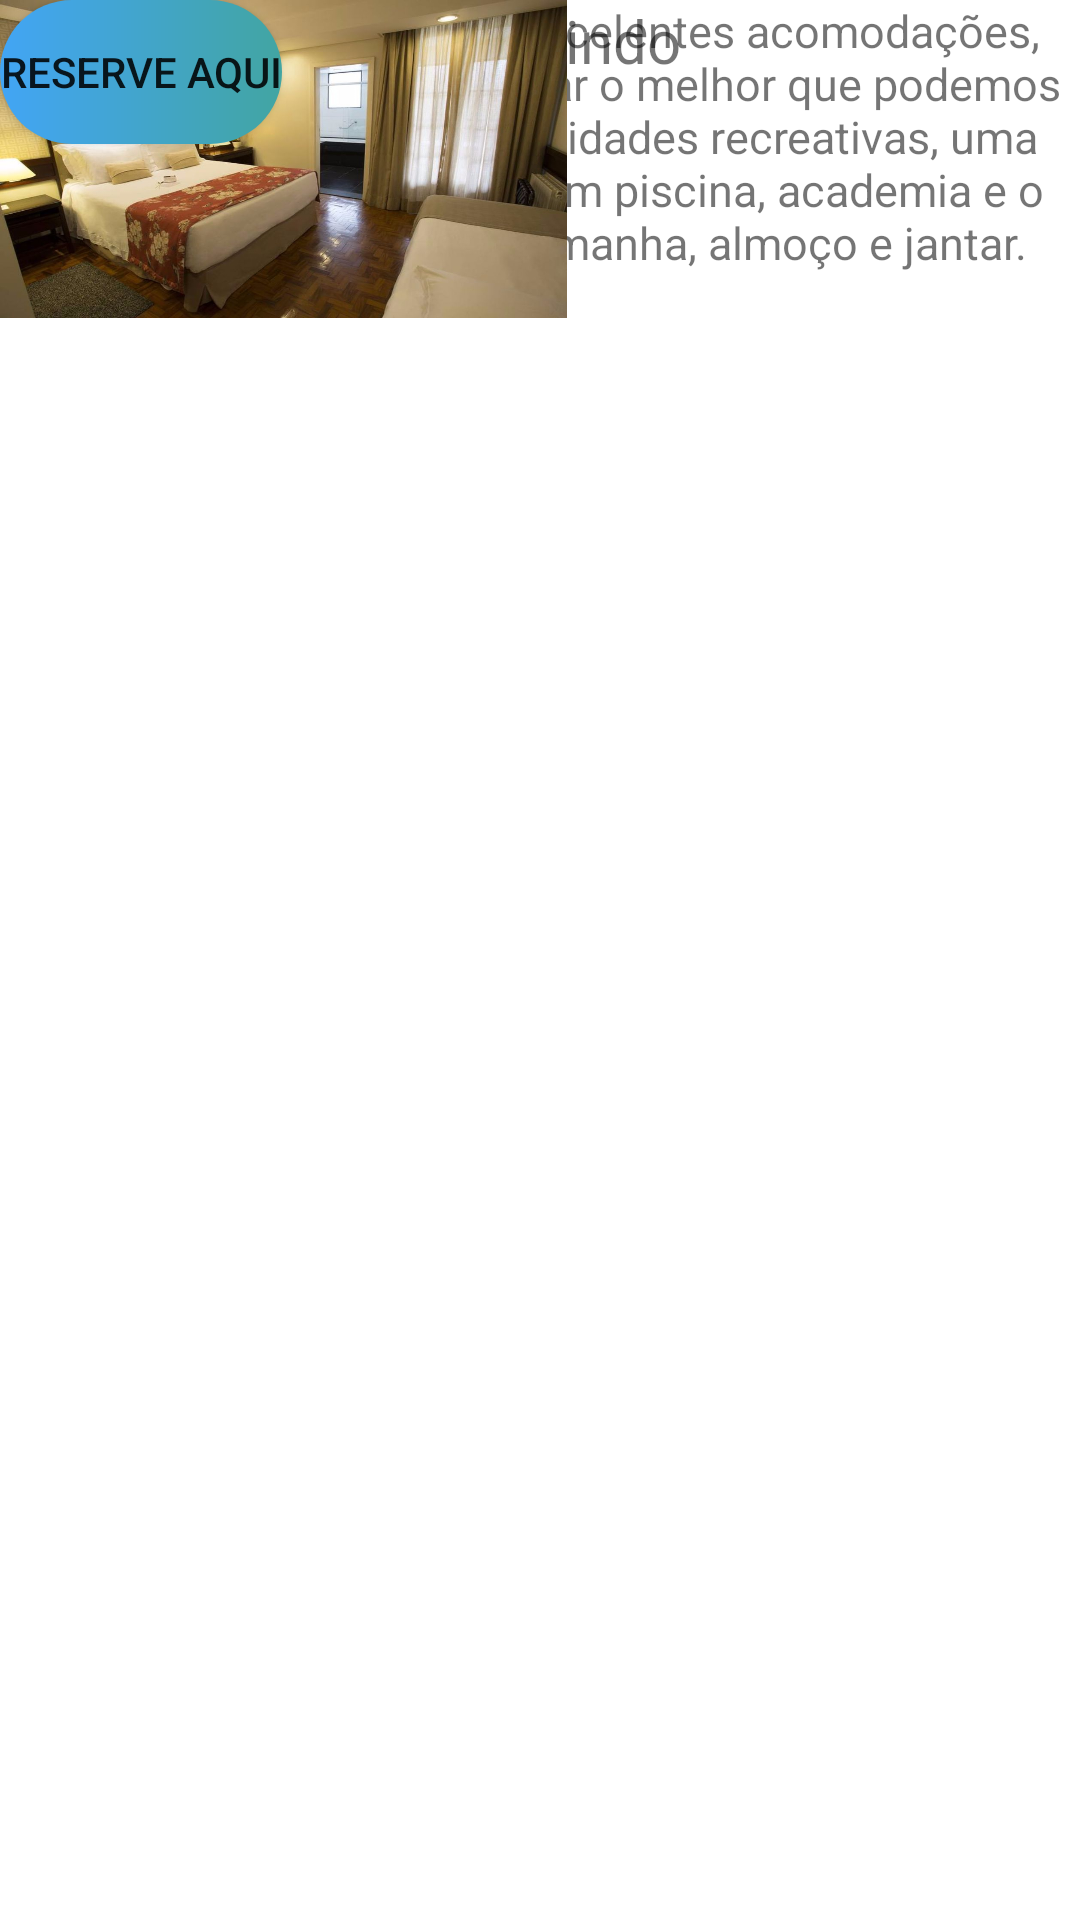

Android layout source for this screen:
<!-- AndroidManifest.xml: application theme Theme.PIM -->
<!-- res/layout/activity_home_page.xml -->
<?xml version="1.0" encoding="utf-8"?>
<androidx.constraintlayout.widget.ConstraintLayout xmlns:android="http://schemas.android.com/apk/res/android"
    xmlns:tools="http://schemas.android.com/tools"
    android:layout_width="match_parent"
    android:layout_height="match_parent"
    android:orientation="vertical"
    tools:context=".HomePage">

    <TextView
        android:layout_width="match_parent"
        android:layout_height="106dp"
        android:layout_marginBottom="20dp"
        android:background="@drawable/imagem_hotel"
        android:fontFamily="cursive"
        android:paddingVertical="70dp"
        android:textAlignment="center"
        android:textColor="#000"
        android:textSize="34sp" />


    <TextView
        android:id="@+id/Titulo"
        android:layout_width="match_parent"
        android:layout_height="wrap_content"
        android:text="Bem vindo"
        android:textAlignment="center"
        android:textSize="20sp"
        tools:layout_editor_absoluteX="0dp"
        tools:layout_editor_absoluteY="120dp" />

    <TextView
        android:id="@+id/apresentacao"
        android:layout_width="match_parent"
        android:layout_height="wrap_content"
        android:text="Somos Hotel ***** com excelentes acomodações, onde você
podera aproveitar o melhor que podemos oferecer, temos varias atividades
recreativas, uma vista para praia incrivel, com piscina, academia e o
restaurante com café da manha, almoço e jantar."
        android:textAlignment="center"
        android:textSize="15sp"
        tools:layout_editor_absoluteX="-16dp"
        tools:layout_editor_absoluteY="162dp" />

    <TextView
        android:layout_width="match_parent"
        android:layout_height="106dp"
        android:background="@drawable/restaurante"
        android:fontFamily="cursive"
        android:paddingVertical="70dp"
        android:textAlignment="center"
        android:textColor="#000"
        android:textSize="34sp"
        tools:layout_editor_absoluteX="0dp"
        tools:layout_editor_absoluteY="275dp" />

    <TextView
        android:layout_width="189dp"
        android:layout_height="106dp"
        android:background="@drawable/academia"
        android:fontFamily="cursive"
        android:paddingVertical="70dp"
        android:textAlignment="center"
        android:textColor="#000"
        android:textSize="34sp"
        tools:layout_editor_absoluteX="205dp"
        tools:layout_editor_absoluteY="398dp" />

    <TextView
        android:layout_width="189dp"
        android:layout_height="106dp"
        android:background="@drawable/quarto"
        android:fontFamily="cursive"
        android:paddingVertical="70dp"
        android:textAlignment="center"
        android:textColor="#000"
        android:textSize="34sp"
        tools:layout_editor_absoluteX="16dp"
        tools:layout_editor_absoluteY="397dp" />

    <Button
        android:id="@+id/button2"
        android:layout_width="wrap_content"
        android:layout_height="wrap_content"
        android:background="@drawable/button_bg"
        android:text="Reserve Aqui"
        tools:layout_editor_absoluteX="134dp"
        tools:layout_editor_absoluteY="543dp" />


</androidx.constraintlayout.widget.ConstraintLayout>
<!-- resources referenced by this layout -->
<resources>
  <!-- drawable academia: jfif bitmap (drawable, 9626 bytes) -->
  <!-- drawable button_bg (drawable) -->
  <?xml version="1.0" encoding="utf-8"?>
  <shape xmlns:android="http://schemas.android.com/apk/res/android">
      <gradient
          android:startColor="#42a5f5"
          android:endColor="#42a5a2"
          >
      </gradient>
  
      <corners
          android:radius="30dp">
  
      </corners>
  
  </shape>
  <!-- drawable quarto: jpg bitmap (drawable, 124407 bytes) -->
  <style name="Theme.PIM" parent="Theme.MaterialComponents.DayNight.DarkActionBar">
          
          <item name="colorPrimary">@color/purple_500</item>
          <item name="colorPrimaryVariant">@color/purple_700</item>
          <item name="colorOnPrimary">@color/white</item>
          
          <item name="colorSecondary">@color/teal_200</item>
          <item name="colorSecondaryVariant">@color/teal_700</item>
          <item name="colorOnSecondary">@color/black</item>
          
          <item name="android:statusBarColor" tools:targetApi="l">?attr/colorPrimaryVariant</item>
          
      </style>
  <color name="purple_500">#FF6200EE</color>
  <color name="purple_700">#FF3700B3</color>
  <color name="white">#FFFFFFFF</color>
  <color name="teal_200">#FF03DAC5</color>
  <color name="teal_700">#FF018786</color>
  <color name="black">#FF000000</color>
</resources>
